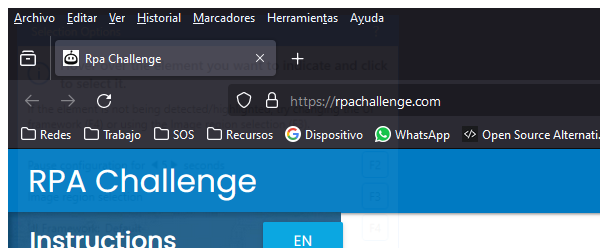
Task: Demostración de Principales actividades de Uipath
Workflow: Anchor - RPA challenge

Step 1: Seleccionar ventana in window 'Rpa Challenge' (firefox.exe)

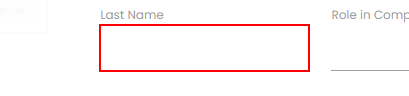
Step 2: type "[linea("First Name").tostring]" into the text box

Step 3: type "[linea("Role in Company").ToString]" into the text box (same screen as step 2)

Step 4: type "[linea("Company Name").ToString]" into the text box (same screen as step 2)

Step 5: type "[linea("Phone Number").ToString]" into the text box (same screen as step 2)

Step 6: type "[linea("Email").ToString]" into the text box (same screen as step 2)

Step 7: type "[linea("Last Name ").ToString]" into the text box (same screen as step 2)

Step 8: type "[linea("Address").ToString]" into the text box (same screen as step 2)

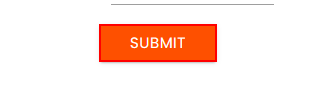
Step 9: click on the text box
